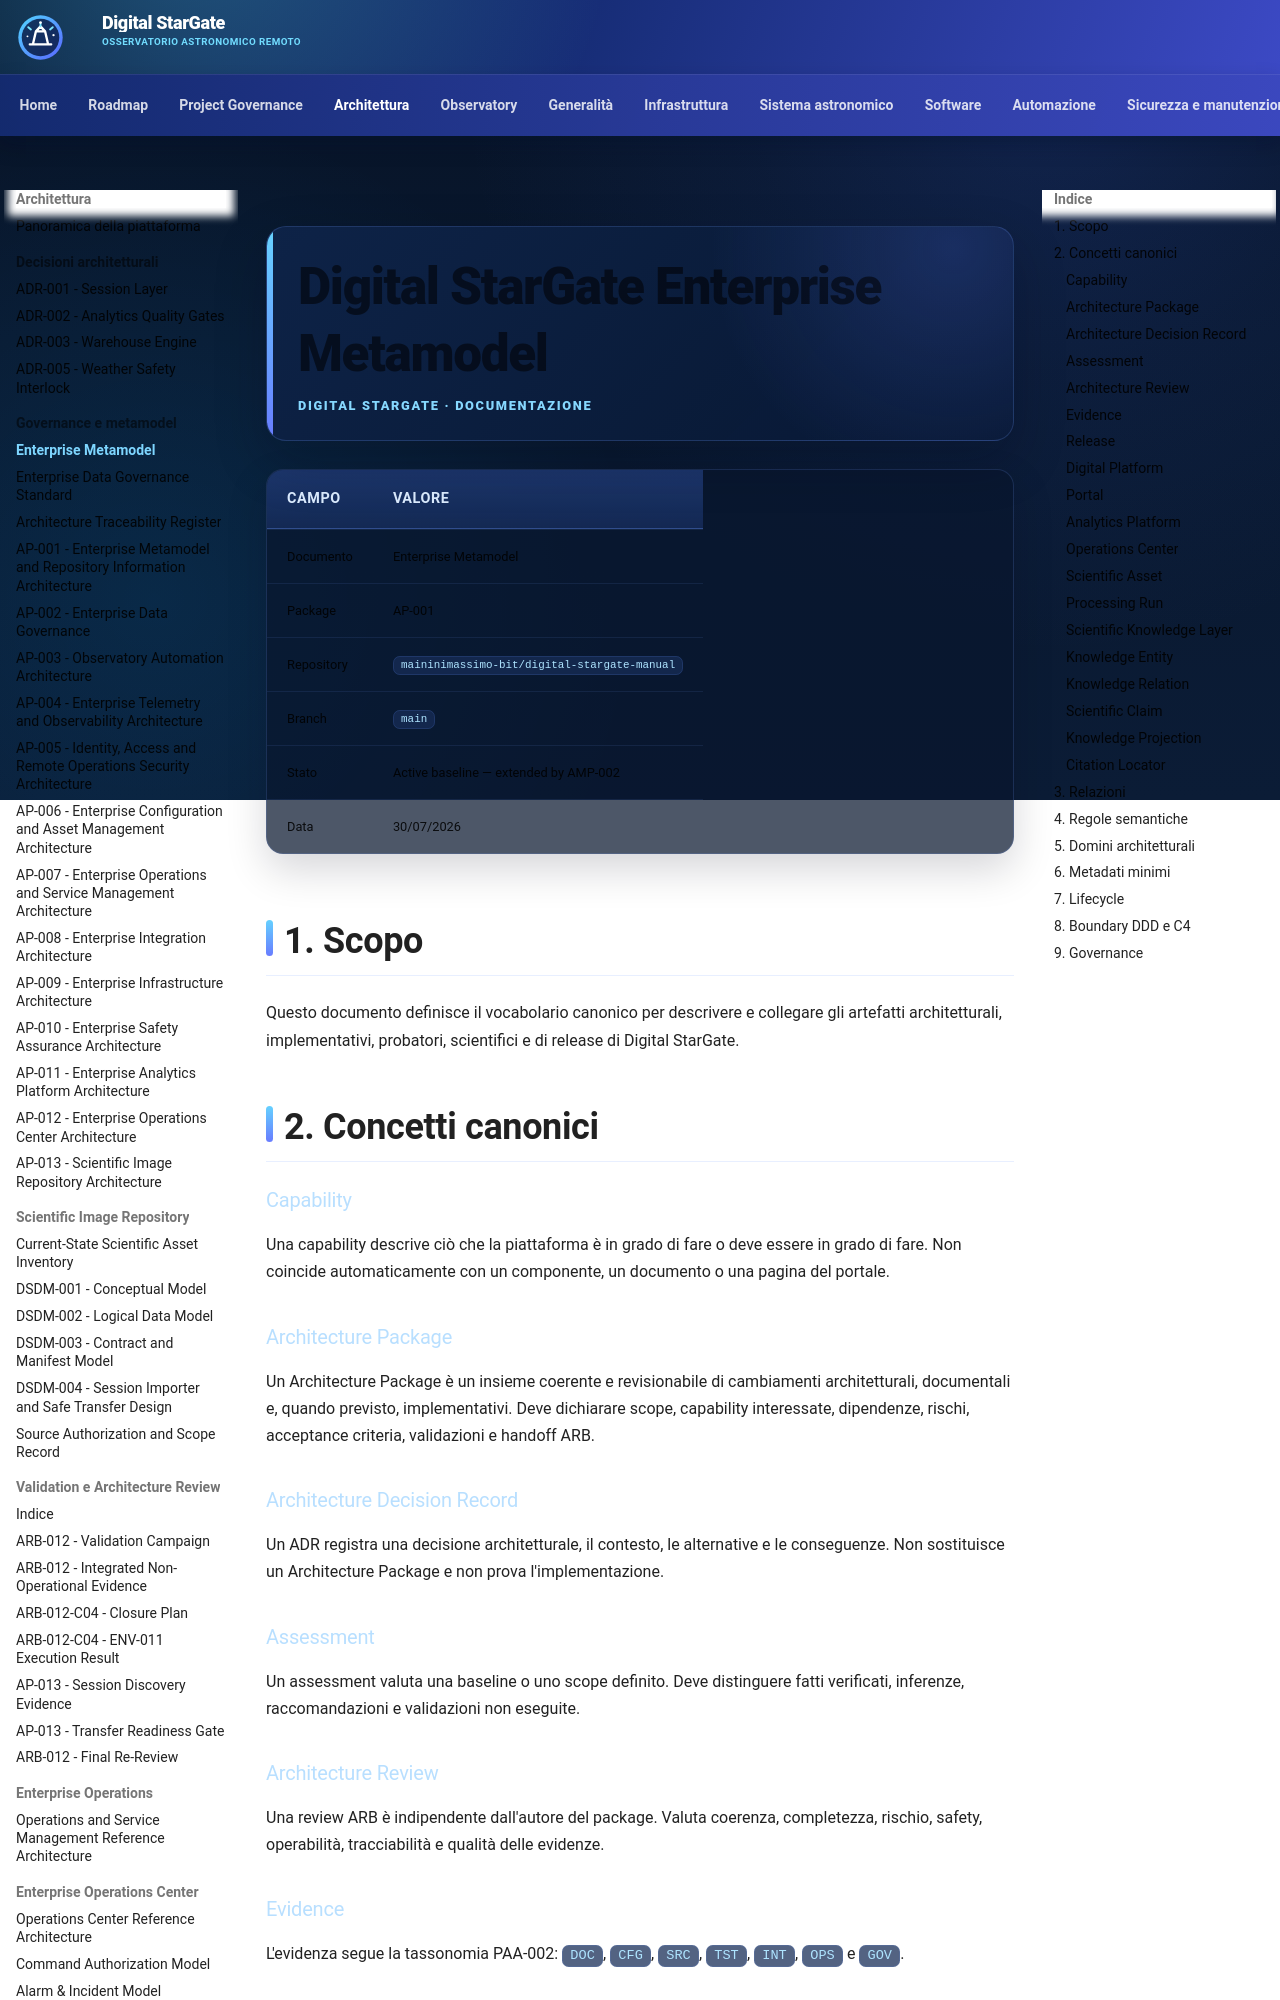

repository: maininimassimo-bit/digital-stargate-manual · page: architecture/enterprise-metamodel/index.html · generator: mkdocs

# Digital StarGate Enterprise Metamodel

| Campo | Valore |
|---|---|
| Documento | Enterprise Metamodel |
| Package | AP-001 |
| Repository | `maininimassimo-bit/digital-stargate-manual` |
| Branch | `main` |
| Stato | Active baseline — extended by AMP-002 |
| Data | 30/07/2026 |

## 1. Scopo

Questo documento definisce il vocabolario canonico per descrivere e collegare gli artefatti architetturali, implementativi, probatori, scientifici e di release di Digital StarGate.

## 2. Concetti canonici

### Capability

Una capability descrive ciò che la piattaforma è in grado di fare o deve essere in grado di fare. Non coincide automaticamente con un componente, un documento o una pagina del portale.

### Architecture Package

Un Architecture Package è un insieme coerente e revisionabile di cambiamenti architetturali, documentali e, quando previsto, implementativi. Deve dichiarare scope, capability interessate, dipendenze, rischi, acceptance criteria, validazioni e handoff ARB.

### Architecture Decision Record

Un ADR registra una decisione architetturale, il contesto, le alternative e le conseguenze. Non sostituisce un Architecture Package e non prova l'implementazione.

### Assessment

Un assessment valuta una baseline o uno scope definito. Deve distinguere fatti verificati, inferenze, raccomandazioni e validazioni non eseguite.

### Architecture Review

Una review ARB è indipendente dall'autore del package. Valuta coerenza, completezza, rischio, safety, operabilità, tracciabilità e qualità delle evidenze.

### Evidence

L'evidenza segue la tassonomia PAA-002: `DOC`, `CFG`, `SRC`, `TST`, `INT`, `OPS` e `GOV`.

### Release

Una release aggrega cambiamenti approvati e verificati. Deve dichiarare package inclusi, validazioni eseguite, rischi residui, migrazione e rollback quando applicabili.

### Digital Platform

Una Digital Platform è un insieme governato di capability, servizi applicativi, contratti, dati e interfacce che abilita un'esperienza coerente senza diventare automaticamente fonte autorevole del dominio o safety authority.

### Portal

Il Portal è un presentation boundary che aggrega navigazione e viste applicative. Non contiene invarianti di dominio, non accede direttamente agli apparati e non può bypassare authorization, policy o interlock.
